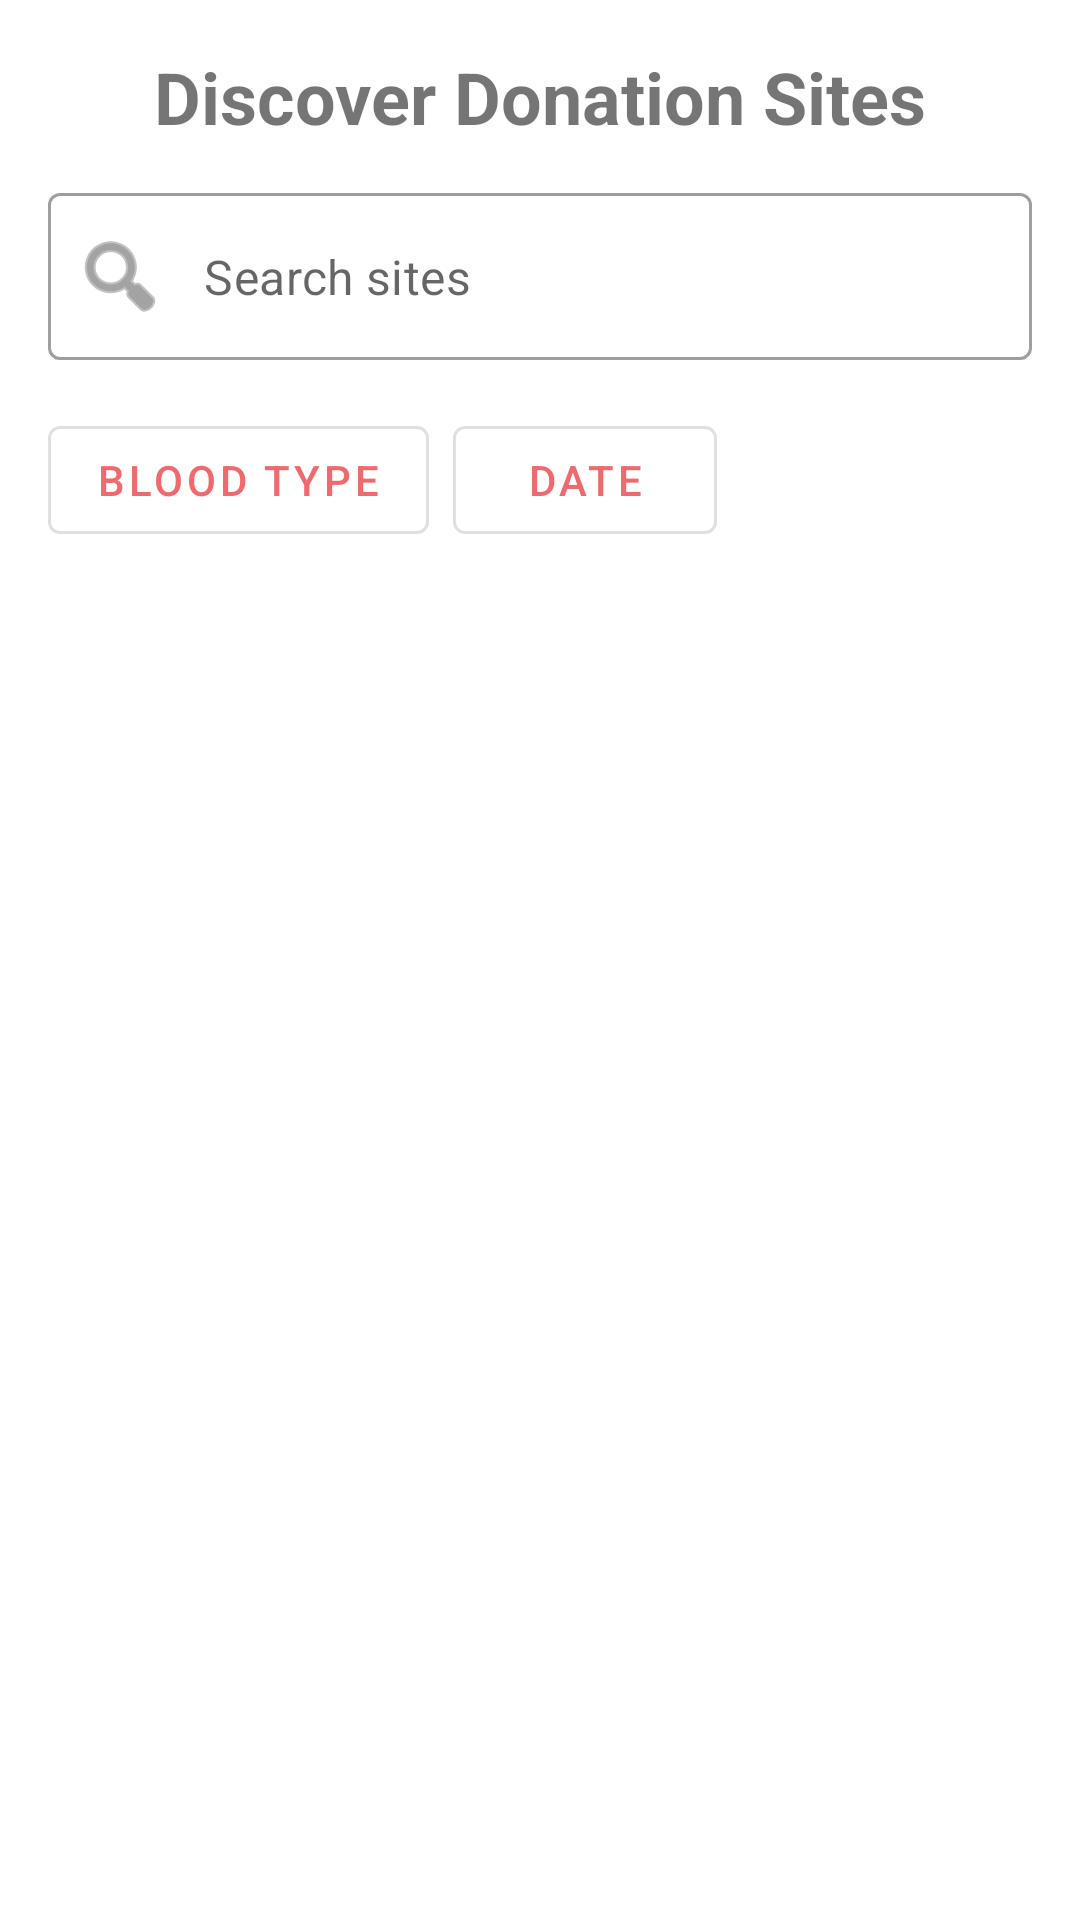

Here is an Android app screen rendered from its layout file. Give the layout XML and the strings, colors and styles it references.
<!-- AndroidManifest.xml: application theme Theme.BloodDono -->
<!-- res/layout/fragment_discover.xml -->
<?xml version="1.0" encoding="utf-8"?>
<RelativeLayout xmlns:android="http://schemas.android.com/apk/res/android"
    xmlns:app="http://schemas.android.com/apk/res-auto"
    android:layout_width="match_parent"
    android:layout_height="match_parent"
    android:padding="16dp">

    <TextView
        android:id="@+id/titleText"
        android:layout_width="match_parent"
        android:layout_height="wrap_content"
        android:text="Discover Donation Sites"
        android:textSize="24sp"
        android:textStyle="bold"
        android:gravity="center"
        android:layout_marginBottom="16dp"/>

    <com.google.android.material.textfield.TextInputLayout
        android:id="@+id/searchLayout"
        android:layout_width="match_parent"
        android:layout_height="wrap_content"
        android:layout_below="@id/titleText"
        android:layout_marginBottom="16dp"
        app:startIconDrawable="@android:drawable/ic_menu_search"
        app:hintEnabled="false"
        style="@style/Widget.MaterialComponents.TextInputLayout.OutlinedBox">

        <EditText
            android:id="@+id/searchInput"
            android:layout_width="match_parent"
            android:layout_height="wrap_content"
            android:hint="Search sites"
            android:inputType="text"
            android:maxLines="1"
            android:imeOptions="actionSearch"/>

    </com.google.android.material.textfield.TextInputLayout>

    <HorizontalScrollView
        android:id="@+id/filterScrollView"
        android:layout_width="match_parent"
        android:layout_height="wrap_content"
        android:layout_below="@id/searchLayout"
        android:scrollbars="none"
        android:layout_marginBottom="16dp">

        <LinearLayout
            android:layout_width="wrap_content"
            android:layout_height="wrap_content"
            android:orientation="horizontal">

            <com.google.android.material.button.MaterialButton
                android:id="@+id/bloodTypeFilterButton"
                android:layout_width="wrap_content"
                android:layout_height="wrap_content"
                android:text="Blood Type"
                android:layout_marginEnd="8dp"
                style="@style/Widget.MaterialComponents.Button.OutlinedButton"/>

            <com.google.android.material.button.MaterialButton
                android:id="@+id/dateFilterButton"
                android:layout_width="wrap_content"
                android:layout_height="wrap_content"
                android:text="Date"
                android:layout_marginEnd="8dp"
                style="@style/Widget.MaterialComponents.Button.OutlinedButton"/>

            <com.google.android.material.button.MaterialButton
                android:id="@+id/clearFiltersButton"
                android:layout_width="wrap_content"
                android:layout_height="wrap_content"
                android:text="Clear Filters"
                android:visibility="gone"
                style="@style/Widget.MaterialComponents.Button.TextButton"/>

        </LinearLayout>

    </HorizontalScrollView>

    <ProgressBar
        android:id="@+id/progressBar"
        android:layout_width="wrap_content"
        android:layout_height="wrap_content"
        android:layout_centerInParent="true"
        android:visibility="gone"/>

    <TextView
        android:id="@+id/emptyStateText"
        android:layout_width="match_parent"
        android:layout_height="wrap_content"
        android:layout_centerInParent="true"
        android:gravity="center"
        android:text="No donation sites available"
        android:visibility="gone"/>

    <androidx.recyclerview.widget.RecyclerView
        android:id="@+id/recyclerView"
        android:layout_width="match_parent"
        android:layout_height="match_parent"
        android:layout_below="@id/filterScrollView"/>

</RelativeLayout>
<!-- resources referenced by this layout -->
<resources>
  <style name="Theme.BloodDono" parent="Theme.MaterialComponents.DayNight.DarkActionBar">
          
          <item name="colorPrimary">@color/purple_500</item>
          <item name="colorPrimaryVariant">@color/purple_700</item>
          <item name="colorOnPrimary">@color/white</item>
          
          <item name="colorSecondary">@color/teal_200</item>
          <item name="colorSecondaryVariant">@color/teal_700</item>
          <item name="colorOnSecondary">@color/black</item>
          
          <item name="android:statusBarColor">?attr/colorPrimaryVariant</item>
          
      </style>
  <color name="purple_500">#EF6A6F</color>
  <color name="purple_700">#EF6A6F</color>
  <color name="white">#FFFFFFFF</color>
  <color name="teal_200">#FF03DAC5</color>
  <color name="teal_700">#FF018786</color>
  <color name="black">#FF000000</color>
</resources>
